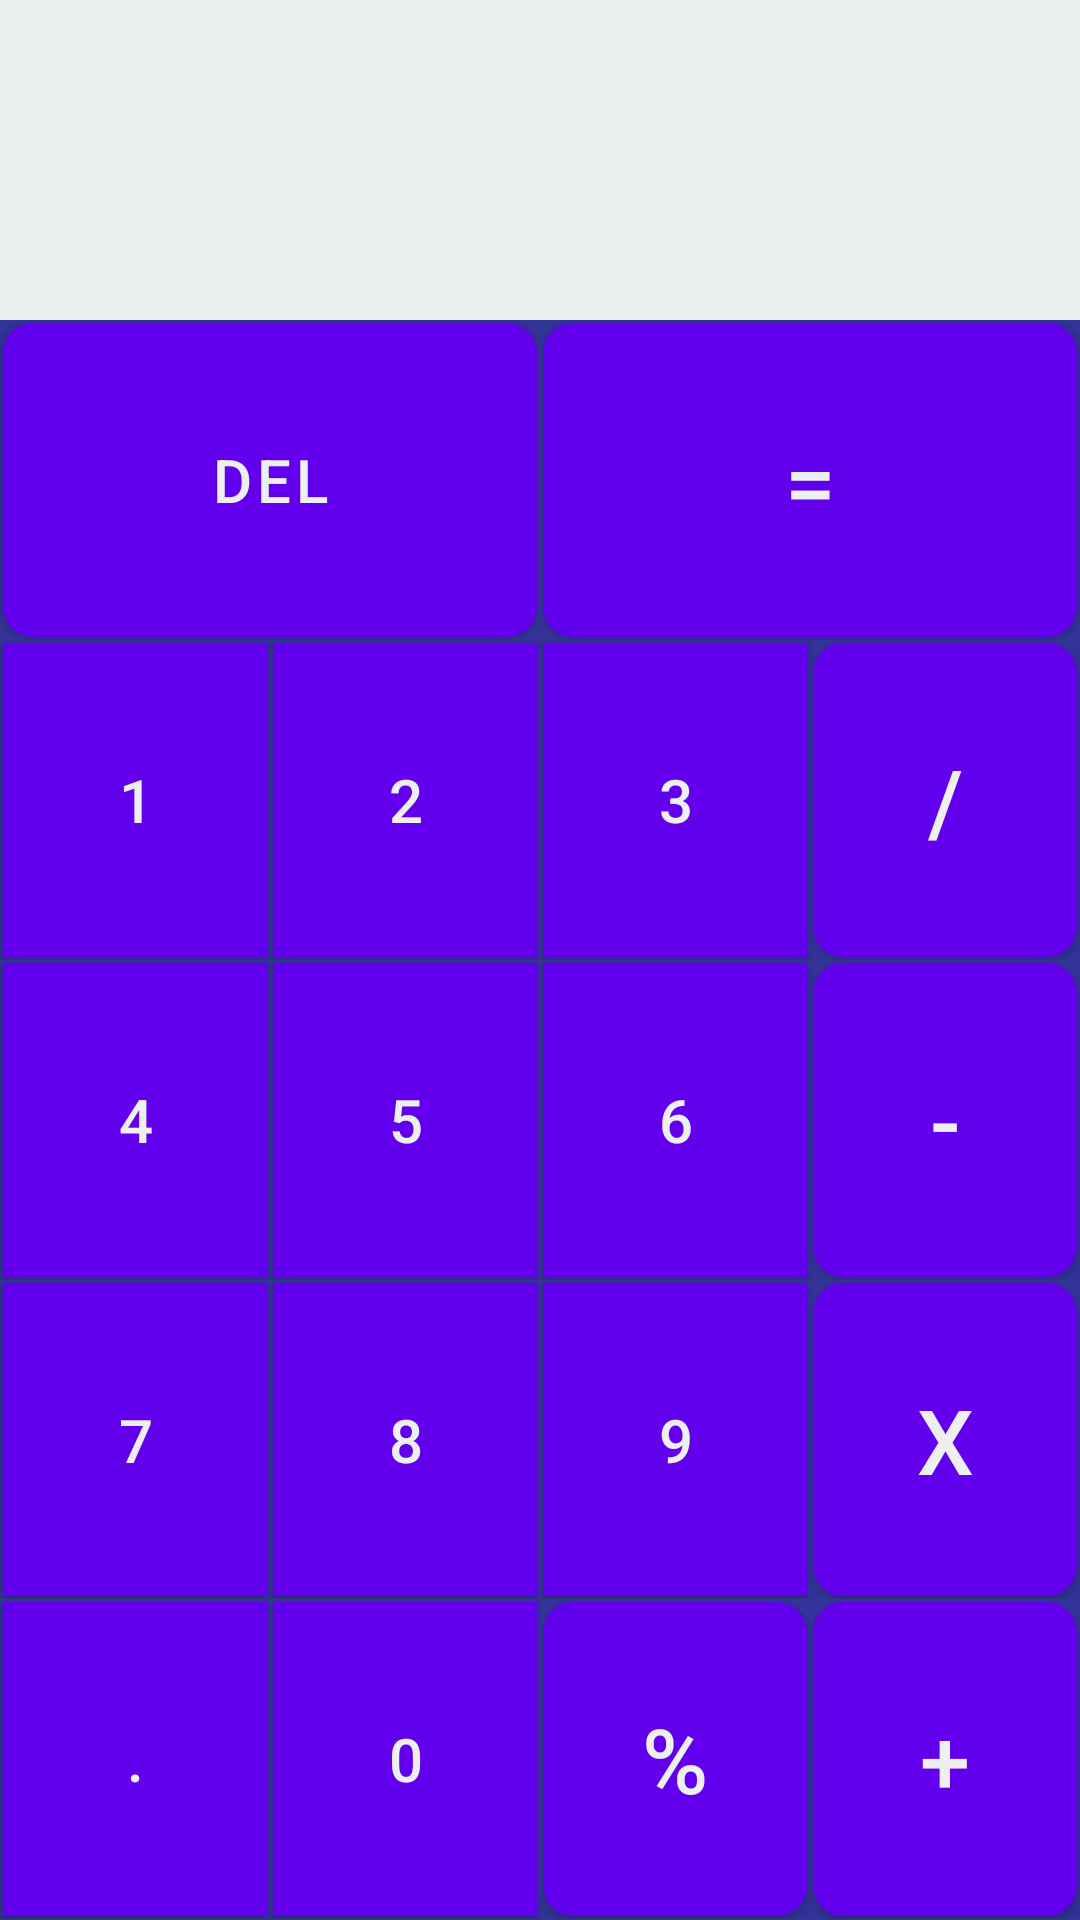

Produce the Android XML layout that renders to this screen, including the resource entries it uses.
<!-- AndroidManifest.xml: activity theme Theme.Calculator.Fullscreen -->
<!-- res/layout/activity_main.xml -->
<?xml version="1.0" encoding="utf-8"?>
<LinearLayout xmlns:android="http://schemas.android.com/apk/res/android"
    android:layout_width="match_parent"
    android:layout_height="match_parent"
    android:background="#333399"
    android:orientation="vertical">

    <LinearLayout
        android:layout_width="match_parent"
        android:layout_height="wrap_content"
        android:layout_weight="0.3"
        android:orientation="horizontal">

        <TextView
            android:id="@+id/display"
            android:layout_width="match_parent"
            android:layout_height="match_parent"
            android:background="#ecf0f1"
            android:textSize="30sp" />
    </LinearLayout>

    <LinearLayout
        android:layout_width="match_parent"
        android:layout_height="wrap_content"
        android:layout_weight="0.2"
        android:orientation="horizontal">


        <Button
            android:id="@+id/buttonDel"
            android:layout_width="wrap_content"
            android:layout_height="match_parent"
            android:layout_margin="1dp"
            android:layout_weight="0.25"
            android:background="@drawable/button"
            android:text="Del"
            android:textColor="#ecf0f1"
            android:textSize="20sp" />

        <Button
            android:id="@+id/buttoneql"
            android:layout_width="wrap_content"
            android:layout_height="match_parent"
            android:layout_margin="1dp"
            android:layout_weight="0.25"
            android:background="@drawable/button"
            android:text="="
            android:textColor="#ecf0f1"
            android:textSize="30sp" />

    </LinearLayout>

    <LinearLayout
        android:layout_width="match_parent"
        android:layout_height="wrap_content"
        android:layout_weight="0.2"
        android:orientation="horizontal">

        <Button
            android:id="@+id/button1"
            android:layout_width="wrap_content"
            android:layout_height="match_parent"
            android:layout_margin="1dp"
            android:layout_weight="0.25"
            android:background="@drawable/selector"
            android:text="1"
            android:textColor="#ecf0f1"
            android:textSize="20sp" />

        <Button
            android:id="@+id/button2"
            android:layout_width="wrap_content"
            android:layout_height="match_parent"
            android:layout_margin="1dp"
            android:layout_weight="0.25"
            android:background="@drawable/selector"
            android:text="2"
            android:textColor="#ecf0f1"
            android:textSize="20sp" />

        <Button
            android:id="@+id/button3"
            android:layout_width="wrap_content"
            android:layout_height="match_parent"
            android:layout_margin="1dp"
            android:layout_weight="0.25"
            android:background="@drawable/selector"
            android:text="3"
            android:textColor="#ecf0f1"
            android:textSize="20sp" />

        <Button
            android:id="@+id/buttondiv"
            android:layout_width="wrap_content"
            android:layout_height="match_parent"
            android:layout_margin="1dp"
            android:layout_weight="0.25"
            android:background="@drawable/operator_selector"
            android:text="/"
            android:textColor="#ecf0f1"
            android:textSize="30sp" />

    </LinearLayout>

    <LinearLayout
        android:layout_width="match_parent"
        android:layout_height="wrap_content"
        android:layout_weight="0.2"
        android:orientation="horizontal">

        <Button
            android:id="@+id/button4"
            android:layout_width="wrap_content"
            android:layout_height="match_parent"
            android:layout_margin="1dp"
            android:layout_weight="0.25"
            android:background="@drawable/selector"
            android:text="4"
            android:textColor="#ecf0f1"
            android:textSize="20sp" />

        <Button
            android:id="@+id/button5"
            android:layout_width="wrap_content"
            android:layout_height="match_parent"
            android:layout_margin="1dp"
            android:layout_weight="0.25"
            android:background="@drawable/selector"
            android:text="5"
            android:textColor="#ecf0f1"
            android:textSize="20sp" />

        <Button
            android:id="@+id/button6"
            android:layout_width="wrap_content"
            android:layout_height="match_parent"
            android:layout_margin="1dp"
            android:layout_weight="0.25"
            android:background="@drawable/selector"
            android:text="6"
            android:textColor="#ecf0f1"
            android:textSize="20sp" />

        <Button
            android:id="@+id/buttonsub"
            android:layout_width="wrap_content"
            android:layout_height="match_parent"
            android:layout_margin="1dp"
            android:layout_weight="0.25"
            android:background="@drawable/operator_selector"
            android:text="-"
            android:textColor="#ecf0f1"
            android:textSize="30sp" />

    </LinearLayout>

    <LinearLayout
        android:layout_width="match_parent"
        android:layout_height="wrap_content"
        android:layout_weight="0.2"
        android:orientation="horizontal">

        <Button
            android:id="@+id/button7"
            android:layout_width="wrap_content"
            android:layout_height="match_parent"
            android:layout_margin="1dp"
            android:layout_weight="0.25"
            android:background="@drawable/selector"
            android:text="7"
            android:textColor="#ecf0f1"
            android:textSize="20sp" />

        <Button
            android:id="@+id/button8"
            android:layout_width="wrap_content"
            android:layout_height="match_parent"
            android:layout_margin="1dp"
            android:layout_weight="0.25"
            android:background="@drawable/selector"
            android:text="8"
            android:textColor="#ecf0f1"
            android:textSize="20sp" />

        <Button
            android:id="@+id/button9"
            android:layout_width="wrap_content"
            android:layout_height="match_parent"
            android:layout_margin="1dp"
            android:layout_weight="0.25"
            android:background="@drawable/selector"
            android:text="9"
            android:textColor="#ecf0f1"
            android:textSize="20sp" />

        <Button
            android:id="@+id/buttonmul"
            android:layout_width="wrap_content"
            android:layout_height="match_parent"
            android:layout_margin="1dp"
            android:layout_weight="0.25"
            android:background="@drawable/operator_selector"
            android:text="x"
            android:textColor="#ecf0f1"
            android:textSize="30sp" />

    </LinearLayout>

    <LinearLayout
        android:layout_width="match_parent"
        android:layout_height="wrap_content"
        android:layout_weight="0.2"
        android:orientation="horizontal">

        <Button
            android:id="@+id/buttonDot"
            android:layout_width="wrap_content"
            android:layout_height="match_parent"
            android:layout_margin="1dp"
            android:layout_weight="0.25"
            android:background="@drawable/selector"
            android:text="."
            android:textColor="#ecf0f1"
            android:textSize="20sp" />

        <Button
            android:id="@+id/button0"
            android:layout_width="wrap_content"
            android:layout_height="match_parent"
            android:layout_margin="1dp"
            android:layout_weight="0.25"
            android:background="@drawable/selector"
            android:text="0"
            android:textColor="#ecf0f1"
            android:textSize="20sp" />

        <Button
            android:id="@+id/Remainder"
            android:layout_width="wrap_content"
            android:layout_height="match_parent"
            android:layout_margin="1dp"
            android:layout_weight="0.25"
            android:background="@drawable/operator_selector"
            android:text="%"
            android:textColor="#ecf0f1"
            android:textSize="30sp" />

        <Button
            android:id="@+id/buttonadd"
            android:layout_width="wrap_content"
            android:layout_height="match_parent"
            android:layout_margin="1dp"
            android:layout_weight="0.25"
            android:background="@drawable/operator_selector"
            android:onClick="onClick"
            android:text="+"
            android:textColor="#ecf0f1"
            android:textSize="30sp" />

    </LinearLayout>


</LinearLayout>
<!-- resources referenced by this layout -->
<resources>
  <!-- drawable button (drawable) -->
  <?xml version="1.0" encoding="utf-8"?>
  <shape
      xmlns:android="http://schemas.android.com/apk/res/android"
      android:shape="rectangle"
      android:useLevel="false">
  
      <solid android:color="#F57F17" />
      <corners android:radius="30px"/>
  
      <padding
          android:left="5dp"
          android:top="5dp"
          android:right="3dp"
          android:bottom="3dp"/>
  </shape>
  <!-- drawable selector (drawable) -->
  <?xml version="1.0" encoding="utf-8"?>
  <selector xmlns:android="http://schemas.android.com/apk/res/android">
      <item android:state_focused="false" android:state_pressed="false">
          <shape xmlns:android="http://schemas.android.com/apk/res/android" android:shape="rectangle" android:useLevel="false">
              <corners android:radius="0px" />
              <solid android:color="#512DA8" />
              <padding android:bottom="3dp" android:left="5dp" android:right="3dp" android:top="5dp" />
          </shape>
      </item>
  
      <item android:state_focused="true" android:state_pressed="false">
          <shape xmlns:android="http://schemas.android.com/apk/res/android" android:shape="rectangle" android:useLevel="false">
              <corners android:radius="0px" />
              <solid android:color="#689F38" />
              <padding android:bottom="3dp" android:left="5dp" android:right="3dp" android:top="5dp" />
          </shape>
      </item>
  
      <item android:state_focused="false" android:state_pressed="true">
          <shape xmlns:android="http://schemas.android.com/apk/res/android" android:shape="rectangle" android:useLevel="false">
              <corners android:radius="0px" />
              <solid android:color="#FFA000" />
              <padding android:bottom="3dp" android:left="5dp" android:right="3dp" android:top="5dp" />
          </shape>
      </item>
  
  </selector>
  <style name="Theme.Calculator.Fullscreen" parent="Theme.Calculator">
          <item name="android:actionBarStyle">@style/Widget.Theme.Calculator.ActionBar.Fullscreen
          </item>
          <item name="android:windowActionBarOverlay">true</item>
          <item name="android:windowBackground">@null</item>
      </style>
  <color name="operator_btn_clr">#000</color>
  <style name="Theme.Calculator" parent="Theme.MaterialComponents.Light.NoActionBar">
          
          <item name="colorPrimary">@color/purple_500</item>
          <item name="colorPrimaryVariant">@color/purple_700</item>
          <item name="colorOnPrimary">@color/white</item>
          
          <item name="colorSecondary">@color/teal_200</item>
          <item name="colorSecondaryVariant">@color/teal_700</item>
          <item name="colorOnSecondary">@color/purple_200</item>
          
          <item name="android:statusBarColor" tools:targetApi="l">?attr/colorPrimaryVariant</item>
          
      </style>
  <style name="Widget.Theme.Calculator.ActionBar.Fullscreen" parent="Widget.AppCompat.ActionBar">
          <item name="android:background">@color/black_overlay</item>
      </style>
  <color name="purple_500">#FF6200EE</color>
  <color name="purple_700">#FF3700B3</color>
  <color name="white">#FFFFFFFF</color>
  <color name="teal_200">#FF03DAC5</color>
  <color name="teal_700">#FF018786</color>
  <color name="purple_200">#FFBB86FC</color>
  <color name="black_overlay">#66000000</color>
</resources>
